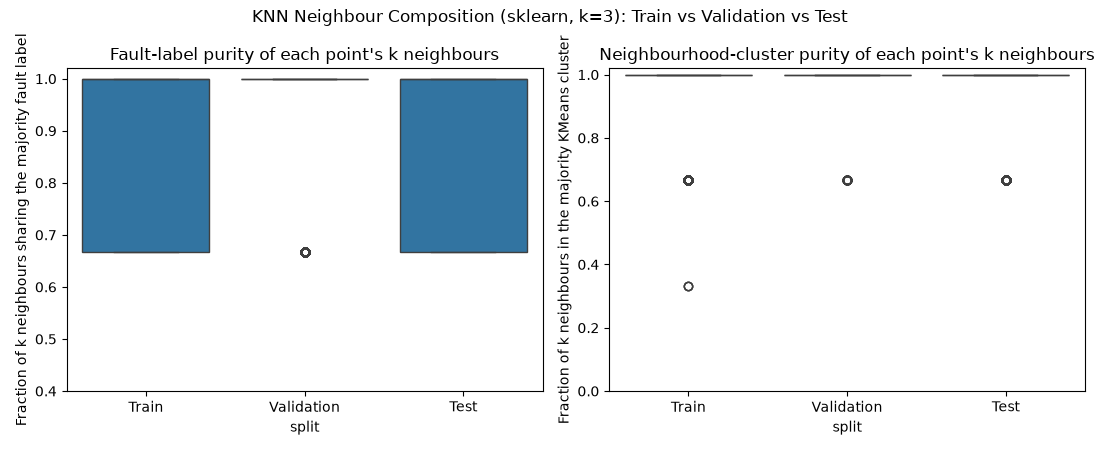

Data behind this chart, as committed beside it:
split, fault_label_purity, neighbourhood_cluster_purity
Train, 1.0, 1.0
Train, 1.0, 1.0
Train, 1.0, 1.0
Train, 1.0, 1.0
Train, 1.0, 1.0
Train, 1.0, 1.0
Train, 1.0, 1.0
Train, 1.0, 1.0
Train, 1.0, 1.0
Train, 1.0, 1.0
Train, 1.0, 1.0
Train, 1.0, 1.0
Train, 1.0, 1.0
Train, 1.0, 1.0
Train, 1.0, 1.0
Train, 1.0, 1.0
Train, 1.0, 1.0
Train, 1.0, 1.0
Train, 1.0, 1.0
Train, 1.0, 1.0
Train, 1.0, 1.0
Train, 1.0, 1.0
Train, 1.0, 1.0
Train, 1.0, 1.0
Train, 1.0, 1.0
Train, 1.0, 1.0
Train, 1.0, 1.0
Train, 1.0, 1.0
Train, 1.0, 1.0
Train, 1.0, 1.0
Train, 1.0, 1.0
Train, 1.0, 1.0
Train, 1.0, 1.0
Train, 1.0, 1.0
Train, 1.0, 1.0
Train, 1.0, 1.0
Train, 1.0, 1.0
Train, 1.0, 1.0
Train, 1.0, 1.0
Train, 1.0, 1.0
Train, 1.0, 1.0
Train, 1.0, 1.0
Train, 1.0, 1.0
Train, 1.0, 1.0
Train, 1.0, 1.0
Train, 1.0, 1.0
Train, 1.0, 1.0
Train, 1.0, 1.0
Train, 1.0, 1.0
Train, 1.0, 1.0
Train, 1.0, 1.0
Train, 1.0, 1.0
Train, 1.0, 1.0
Train, 1.0, 1.0
Train, 1.0, 1.0
Train, 1.0, 1.0
Train, 1.0, 1.0
Train, 1.0, 1.0
Train, 1.0, 1.0
Train, 1.0, 1.0
... 207,940 more rows
